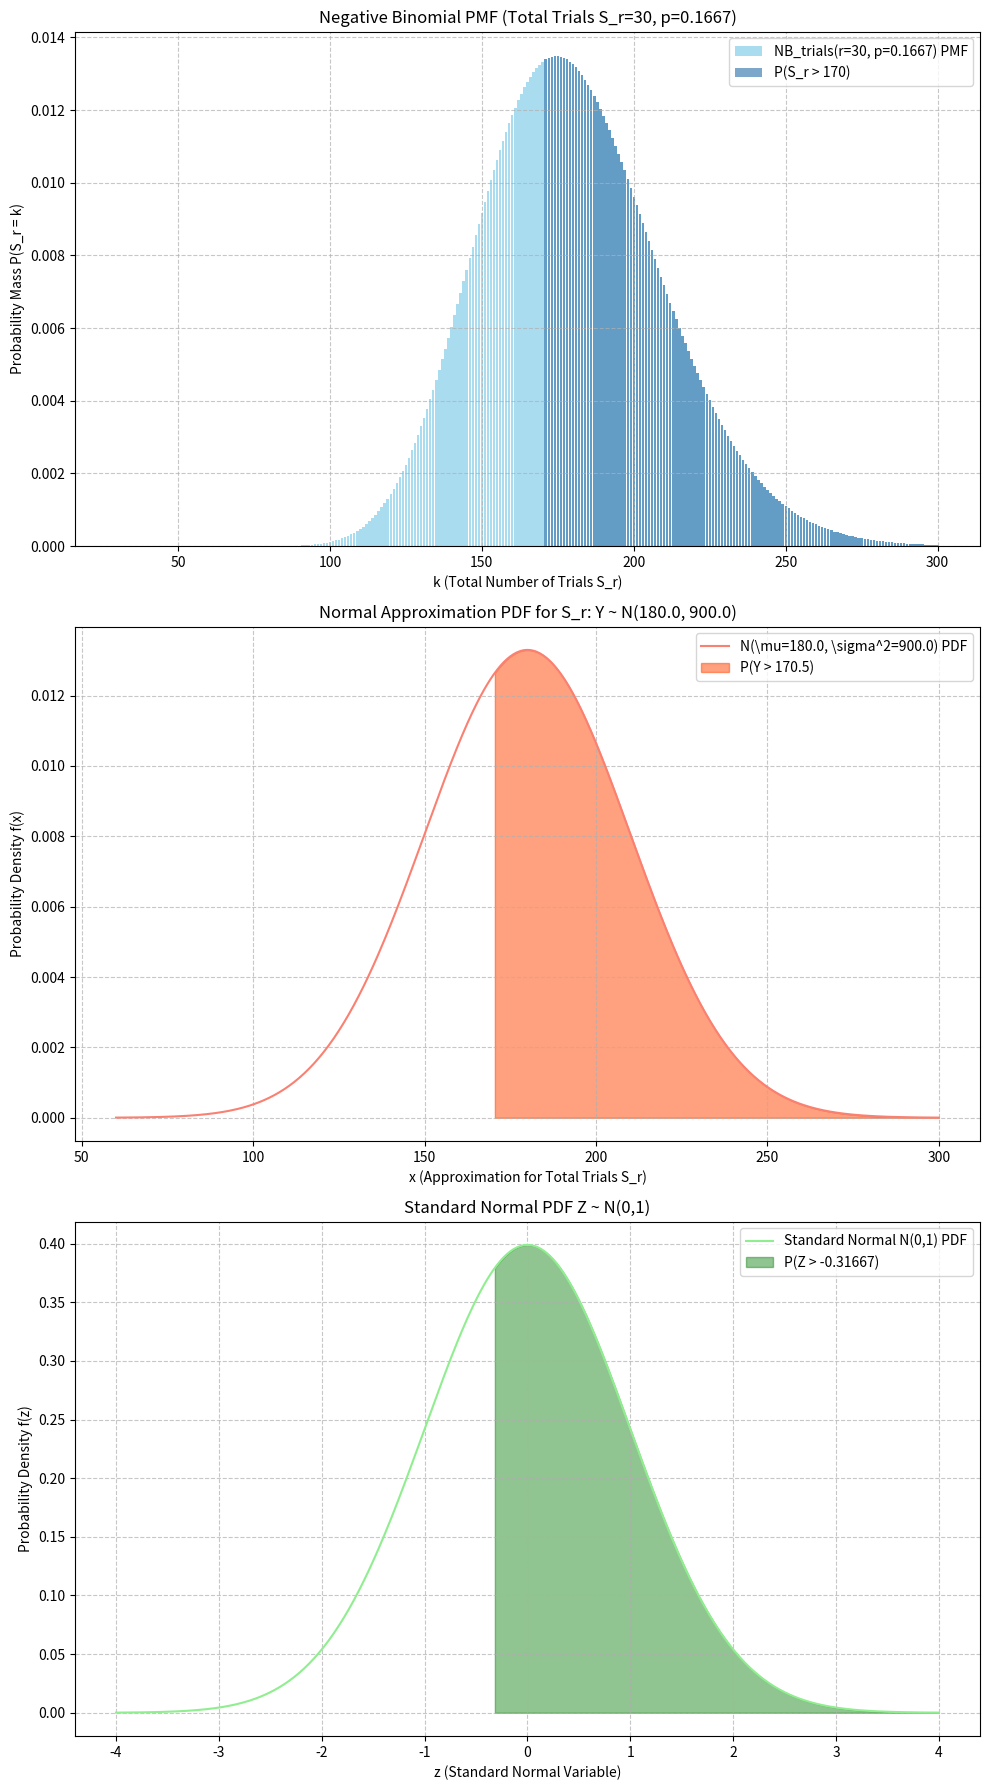

The script that saved this image:
import scipy.stats as stats
import numpy as np
import matplotlib.pyplot as plt

def calculate_exact_probability(n_sum_target_trials: int, num_successes_r: int, prob_success_p: float) -> float:
    """Calculate the exact probability P(S_r > k_trials) for S_r ~ NB_trials(r, p).

    The sum S_r represents the total number of trials required to achieve r successes.
    This calculation uses SciPy's `nbinom.sf(f, r, p)` which expects `f` as the number of failures.
    The number of failures `f` is derived as `k_trials - r`.

    :param n_sum_target_trials: The target number of total trials (k_trials).
    :type n_sum_target_trials: int
    :param num_successes_r: The required number of successes (r).
    :type num_successes_r: int
    :param prob_success_p: The probability of success (p) on any given trial.
    :type prob_success_p: float
    :return: The exact probability P(S_r > n_sum_target_trials).
    :rtype: float
    """
    if n_sum_target_trials < num_successes_r:
        # If target trials is less than r, S_r is always greater by definition.
        return 1.0 
    # Number of failures f = k_trials - r
    num_failures_f = n_sum_target_trials - num_successes_r
    return stats.nbinom.sf(num_failures_f, num_successes_r, prob_success_p)

def calculate_clt_approximation(n_sum_target: int, num_variables: int, prob_success: float) -> float:
    """Approximate P(S_n > k) using the Central Limit Theorem with half-unit correction.

    S_n is the sum of n i.i.d. Geometric random variables. Its distribution is 
    approximated by a Normal distribution N(n*mu_X, n*sigma_X^2).
    The probability P(S_n > k) is approximated as P(Y > k + 0.5) where Y is the
    Normal approximation for S_n. This is calculated using the Z-score:
    Z = ( (k + 0.5) - E[S_n] ) / SD[S_n], then P(Z_std > Z_score).

    :param n_sum_target: The target sum (k) for P(S_n > k).
    :type n_sum_target: int
    :param num_variables: The number of i.i.d. Geometric variables summed (n).
    :type num_variables: int
    :param prob_success: The success probability (p) of the Geometric distribution.
    :type prob_success: float
    :return: The approximate probability P(S_n > n_sum_target) using CLT.
    :rtype: float
    """
    # Mean and variance of a single Geometric(p) variable X (number of trials for 1st success)
    mean_x = 1 / prob_success
    var_x = (1 - prob_success) / (prob_success**2)

    # Mean and variance of the sum S_n = X_1 + ... + X_n
    mean_s = num_variables * mean_x
    var_s = num_variables * var_x
    std_dev_s = var_s**0.5

    # Apply half-unit correction for P(S_n > k) -> P(NormalApprox > k + 0.5)
    corrected_target_for_clt = n_sum_target + 0.5

    # Calculate Z-score for the corrected target
    z_score = (corrected_target_for_clt - mean_s) / std_dev_s
    
    # P(Z_std > z_score) is equivalent to P(Z_std < -z_score) by symmetry, or 1 - P(Z_std < z_score)
    # Or directly use stats.norm.sf for P(X > x)
    return stats.norm.cdf(-z_score) # Using P(Z > z) = P(Z < -z) for N(0,1)

def plot_distributions(r_nb: int, p_nb: float, mean_norm: float, std_norm: float, 
                       k_highlight_nb: int, x_highlight_norm: float, filename: str):
    """Plot the Negative Binomial PMF, its Normal Approximation, and the Standard Normal PDF.

    Generates three subplots:
    1. PMF of NB(r, p) for total trials (S_r), highlighting P(S_r > k_highlight_nb).
    2. PDF of N(mu, sigma^2) approximating S_r, highlighting P(Y > x_highlight_norm).
    3. PDF of Standard Normal N(0,1), highlighting P(Z_std > z_score) where z_score is derived from the Normal approx.

    :param r_nb: Parameter `r` (successes) for Negative Binomial.
    :type r_nb: int
    :param p_nb: Parameter `p` (success probability) for Negative Binomial.
    :type p_nb: float
    :param mean_norm: Mean (mu) for the Normal approximation of S_r.
    :type mean_norm: float
    :param std_norm: Standard deviation (sigma) for the Normal approximation of S_r.
    :type std_norm: float
    :param k_highlight_nb: Value `k` for P(S_r > k) in the NB plot.
    :type k_highlight_nb: int
    :param x_highlight_norm: Value `x` (with half-unit correction) for P(Y > x) in the Normal approx plot.
    :type x_highlight_norm: float
    :param filename: Name of the file to save the plot.
    :type filename: str
    :return: None
    :rtype: None
    """
    fig, axs = plt.subplots(3, 1, figsize=(10, 18)) # Increased figure size for 3 plots

    # Subplot 1: Negative Binomial PMF (Distribution of S_r: total trials)
    lower_bound_sr = r_nb 
    upper_bound_sr = int(mean_norm + 4 * std_norm)
    k_values_sr = np.arange(lower_bound_sr, upper_bound_sr + 1)
    failures_values_nb = k_values_sr - r_nb 
    pmf_values_nb = stats.nbinom.pmf(failures_values_nb, r_nb, p_nb)
    axs[0].bar(k_values_sr, pmf_values_nb, label=f'NB_trials(r={r_nb}, p={p_nb:.4f}) PMF', alpha=0.7, color='skyblue')
    k_fill_sr = np.arange(k_highlight_nb + 1, upper_bound_sr + 1)
    if k_fill_sr.size > 0:
        failures_fill_nb = k_fill_sr - r_nb
        pmf_fill_nb = stats.nbinom.pmf(failures_fill_nb, r_nb, p_nb)
        axs[0].bar(k_fill_sr, pmf_fill_nb, color='steelblue', alpha=0.7, label=f'P(S_r > {k_highlight_nb})')
    axs[0].set_title(f'Negative Binomial PMF (Total Trials S_r={r_nb}, p={p_nb:.4f})')
    axs[0].set_xlabel('k (Total Number of Trials S_r)')
    axs[0].set_ylabel('Probability Mass P(S_r = k)')
    axs[0].legend()
    axs[0].grid(True, linestyle='--', alpha=0.7)

    # Subplot 2: Normal Approximation PDF for S_r
    lower_bound_norm = mean_norm - 4 * std_norm
    upper_bound_norm = mean_norm + 4 * std_norm
    x_values_norm_approx = np.linspace(lower_bound_norm, upper_bound_norm, 500)
    pdf_values_norm_approx = stats.norm.pdf(x_values_norm_approx, mean_norm, std_norm)
    axs[1].plot(x_values_norm_approx, pdf_values_norm_approx, label=f'N(\mu={mean_norm:.1f}, \sigma^2={std_norm**2:.1f}) PDF', color='salmon')
    x_fill_norm_approx = np.linspace(x_highlight_norm, upper_bound_norm, 200)
    pdf_fill_norm_approx = stats.norm.pdf(x_fill_norm_approx, mean_norm, std_norm)
    axs[1].fill_between(x_fill_norm_approx, pdf_fill_norm_approx, color='orangered', alpha=0.5, label=f'P(Y > {x_highlight_norm:.1f})')
    axs[1].set_title(f'Normal Approximation PDF for S_r: Y ~ N({mean_norm:.1f}, {std_norm**2:.1f})')
    axs[1].set_xlabel('x (Approximation for Total Trials S_r)')
    axs[1].set_ylabel('Probability Density f(x)')
    axs[1].legend()
    axs[1].grid(True, linestyle='--', alpha=0.7)

    # Subplot 3: Standard Normal PDF N(0,1)
    z_score_clt = (x_highlight_norm - mean_norm) / std_norm # This is the z_val from main
    x_values_std_norm = np.linspace(-4, 4, 500)
    pdf_values_std_norm = stats.norm.pdf(x_values_std_norm, 0, 1)
    axs[2].plot(x_values_std_norm, pdf_values_std_norm, label='Standard Normal N(0,1) PDF', color='lightgreen')
    
    # Highlight P(Z_std > z_score_clt)
    x_fill_std_norm = np.linspace(z_score_clt, 4, 200) # From z_score_clt to the right tail
    pdf_fill_std_norm = stats.norm.pdf(x_fill_std_norm, 0, 1)
    axs[2].fill_between(x_fill_std_norm, pdf_fill_std_norm, color='forestgreen', alpha=0.5, label=f'P(Z > {z_score_clt:.5f})')
    
    axs[2].set_title(f'Standard Normal PDF Z ~ N(0,1)')
    axs[2].set_xlabel('z (Standard Normal Variable)')
    axs[2].set_ylabel('Probability Density f(z)')
    axs[2].legend()
    axs[2].grid(True, linestyle='--', alpha=0.7)

    fig.tight_layout()
    plt.savefig(filename)
    print(f"\nPlot saved to {filename}")

def main():
    """Run calculations for Project EC2: Sum of Geometric Random Variables.
    
    This script calculates the exact probability P(S_30 > 170) for a sum of 30
    i.i.d. Geometric(1/6) random variables and its CLT approximation. It also
    generates and saves plots of the relevant distributions.

    :return: None
    :rtype: None
    """
    num_variables_r = 30  # Number of Geometric variables summed (r for NB)
    prob_success_p = 1/6  # Success probability for Geom(p)
    n_sum_target_k = 170  # Target sum for P(S_r > k_trials)
    project_name = "project_ec2"

    print(f"Project EC2: Sum of Geometric Random Variables")
    print(f"Calculating P(S_r > k) where S_r is the sum of r i.i.d. Geom(p) variables (total trials).")
    print(f"Parameters: r = {num_variables_r}, p = {prob_success_p:.4f}, k_trials = {n_sum_target_k}")

    exact_prob = calculate_exact_probability(n_sum_target_k, num_variables_r, prob_success_p)
    print(f"\nPart (a): Exact Probability P(S_{num_variables_r} > {n_sum_target_k})")
    # S_r (total trials) ~ NB_trials(r,p). E[S_r] = r/p. Var[S_r] = r(1-p)/p^2.
    # SciPy uses NB_failures(r,p) for F = S_r - r. P(S_r > k) = P(F > k-r)
    print(f"Calculated as P(F > {n_sum_target_k - num_variables_r}) for F ~ NB_failures(r={num_variables_r}, p={prob_success_p:.4f}).")
    print(f"P(S_{num_variables_r} > {n_sum_target_k}) = {exact_prob:.8f}")

    clt_approx_prob = calculate_clt_approximation(n_sum_target_k, num_variables_r, prob_success_p)
    mean_s_clt = num_variables_r * (1 / prob_success_p) # E[S_r]
    std_s_clt = (num_variables_r * (1 - prob_success_p) / (prob_success_p**2))**0.5 # SD[S_r]
    print(f"\nPart (b): CLT Approximation for P(S_{num_variables_r} > {n_sum_target_k}) with half-unit correction")
    print(f"S_{num_variables_r} approx. N(mean={mean_s_clt:.1f}, variance={std_s_clt**2:.1f}). Corrected target for S_r: {n_sum_target_k + 0.5}")
    z_val = (n_sum_target_k + 0.5 - mean_s_clt) / std_s_clt
    print(f"Z-score = ({n_sum_target_k + 0.5:.1f} - {mean_s_clt:.1f}) / {std_s_clt:.2f} = {z_val:.5f}")
    print(f"P(Z_std > {z_val:.5f}) = Phi({-z_val:.5f}) \approx {clt_approx_prob:.8f}") # P(Z > z) = P(Z < -z)

    plot_distributions(r_nb=num_variables_r, p_nb=prob_success_p, 
                       mean_norm=mean_s_clt, std_norm=std_s_clt, 
                       k_highlight_nb=n_sum_target_k, 
                       x_highlight_norm=n_sum_target_k + 0.5, 
                       filename=f"{project_name}_distributions.png")

if __name__ == "__main__":
    main() 